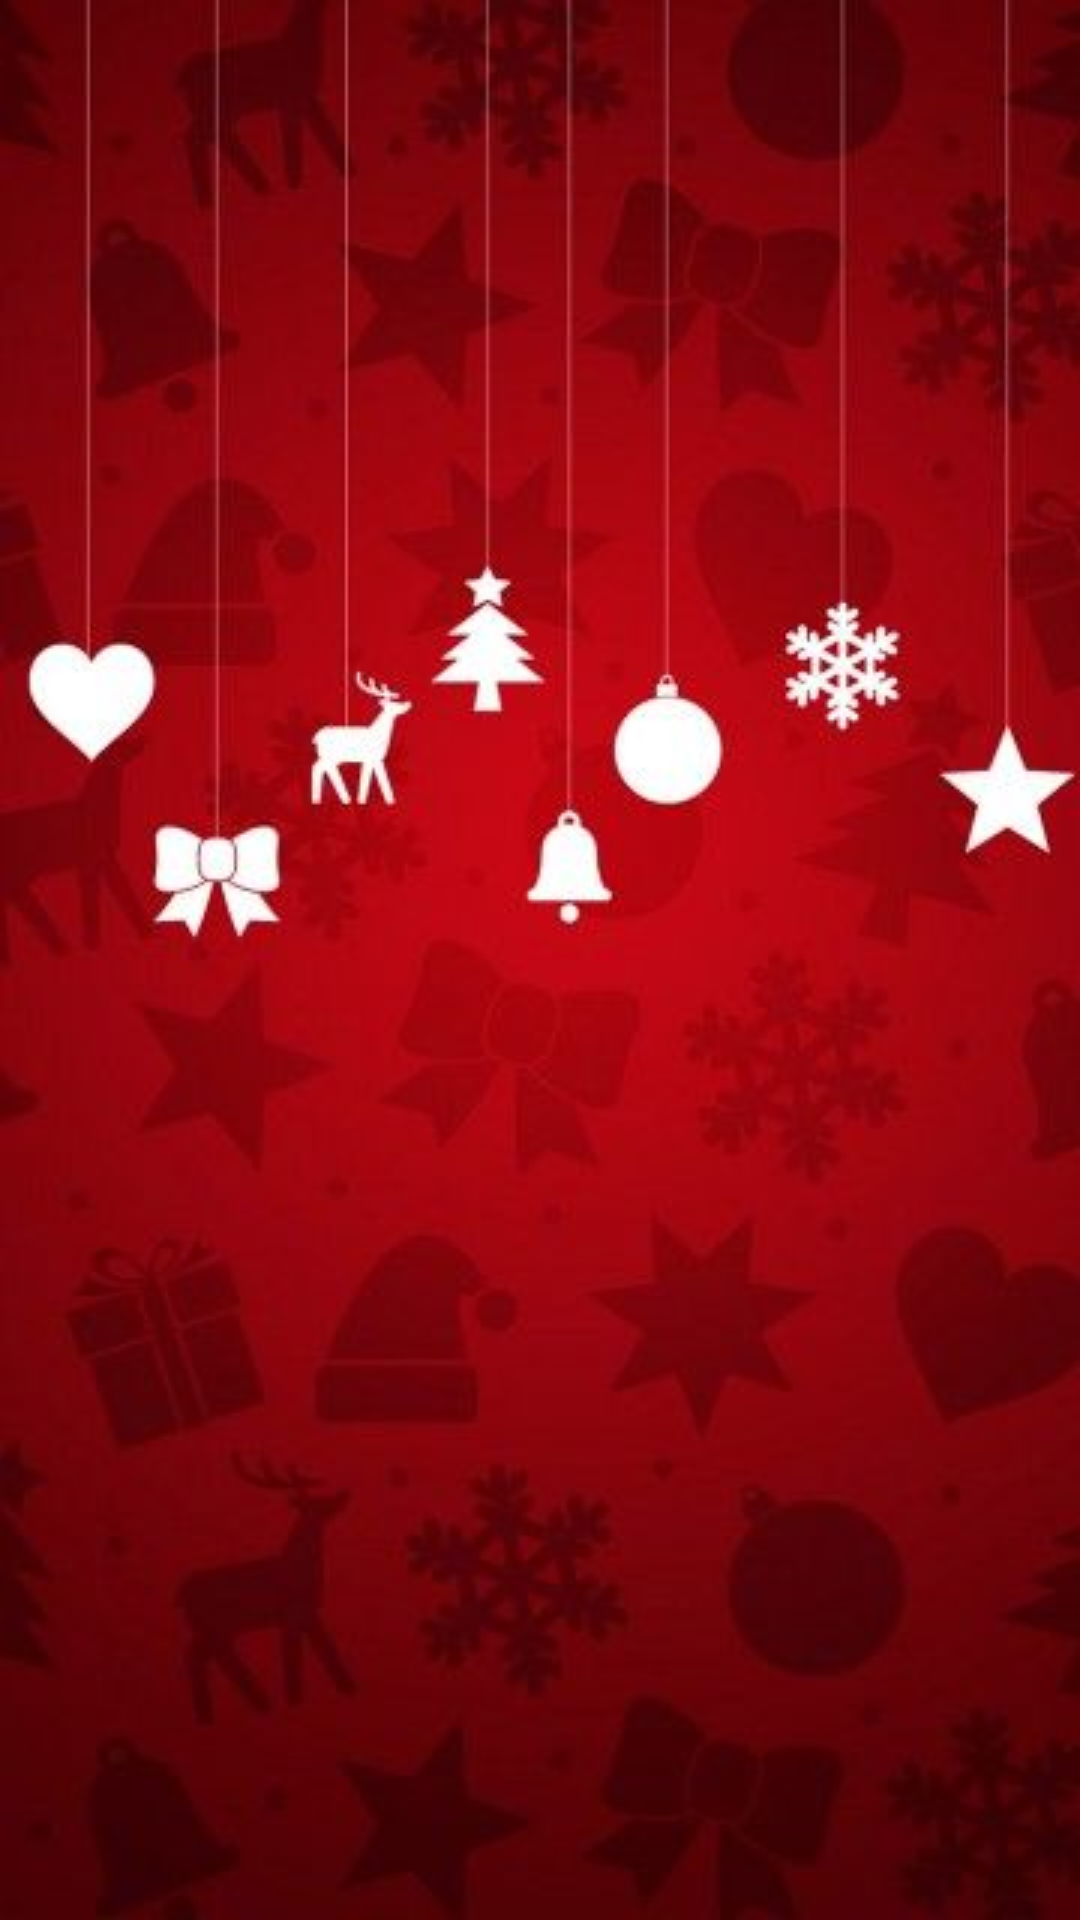

Layout XML and referenced resources for this Android screen:
<!-- AndroidManifest.xml: application theme Theme.AppCompat.NoActionBar -->
<!-- res/layout/custom_pop.xml -->
<RelativeLayout xmlns:android="http://schemas.android.com/apk/res/android"
    android:id="@+id/popup_1"
    android:layout_width="fill_parent"
    android:layout_height="fill_parent"
    android:background="@drawable/christmas_background"
    android:orientation="vertical"
    android:padding="10sp" >

    <TextView
        android:id="@+id/txt_result"
        android:layout_width="wrap_content"
        android:layout_height="wrap_content"
        android:layout_alignParentBottom="true"
        android:layout_marginBottom="15dp"
        android:layout_centerHorizontal="true"
        android:textColor="@color/colorPrimary"
        android:textSize="25sp"
        android:textStyle="bold"
        android:textAlignment="center"/>


</RelativeLayout>
<!-- resources referenced by this layout -->
<resources>
  <color name="colorPrimary">#2bc67b</color>
  <!-- drawable christmas_background: jpg bitmap (drawable, 22347 bytes) -->
</resources>
